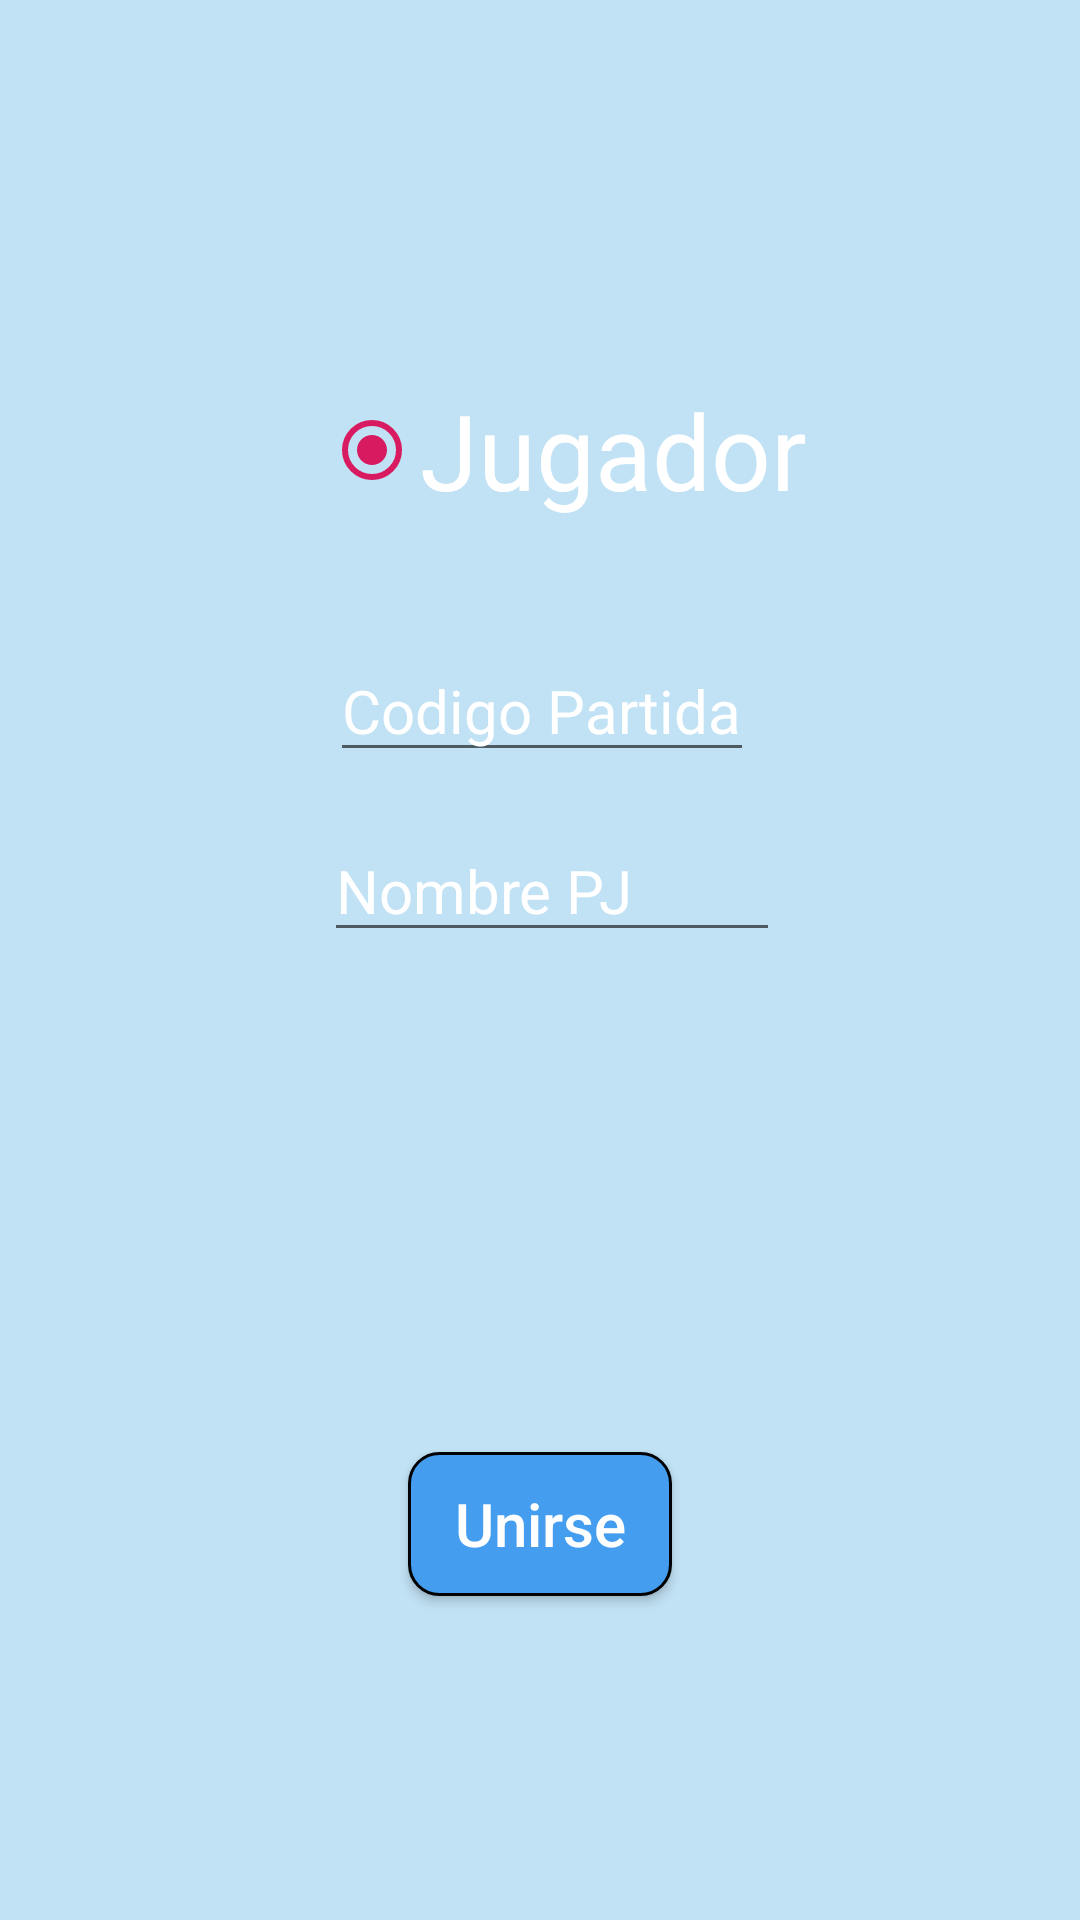

Reconstruct the res/layout file that produces this screen, plus the resources it refers to.
<!-- AndroidManifest.xml: activity theme AppTheme -->
<!-- res/layout/activity_partida_nueva.xml -->
<?xml version="1.0" encoding="utf-8"?>
<android.support.constraint.ConstraintLayout xmlns:android="http://schemas.android.com/apk/res/android"
    xmlns:app="http://schemas.android.com/apk/res-auto"
    xmlns:tools="http://schemas.android.com/tools"
    android:layout_width="match_parent"
    android:layout_height="match_parent"
    tools:context=".PartidaNuevaActivity">

    <ImageView
        android:id="@+id/fondoPN"
        android:layout_width="match_parent"
        android:layout_height="match_parent"
        android:scaleType="fitXY"

        app:layout_constraintStart_toStartOf="parent"
        app:layout_constraintTop_toTopOf="parent" />


    <EditText
        android:id="@+id/etnumeroPartida"
        style="@style/textLogin"
        android:layout_width="wrap_content"
        android:layout_height="wrap_content"
        android:layout_marginStart="110dp"
        android:layout_marginTop="40dp"
        android:layout_marginEnd="90dp"
        android:hint="@string/codigo_partida"
        android:inputType="text"
        android:textColorHint="@color/white"
        android:textColor="@color/white"
        app:layout_constraintEnd_toEndOf="parent"
        app:layout_constraintHorizontal_bias="0.0"
        app:layout_constraintStart_toStartOf="parent"
        app:layout_constraintTop_toBottomOf="@+id/radioGroup" />

    <RadioGroup xmlns:android="http://schemas.android.com/apk/res/android"
        android:id="@+id/radioGroup"
        android:layout_width="match_parent"
        android:layout_height="wrap_content"
        android:layout_marginStart="108dp"
        android:layout_marginTop="72dp"
        android:orientation="vertical"
        app:layout_constraintStart_toStartOf="parent"
        app:layout_constraintTop_toTopOf="parent">

        <RadioButton
            android:id="@+id/btnMaster"
            android:layout_width="wrap_content"
            android:layout_height="wrap_content"
            android:checked="true"
            android:text="@string/master"
            android:textColor="@color/white"
            android:textSize="35sp"
            android:visibility="invisible" />

        <RadioButton
            android:id="@+id/btnJugador"
            android:layout_width="wrap_content"
            android:layout_height="wrap_content"
            android:layout_marginTop="8dp"
            android:checked="true"
            android:text="@string/jugador"
            android:textColor="@color/white"
            android:textSize="35sp" />

    </RadioGroup>


    <EditText
        android:id="@+id/etnombrePj"
        style="@style/textLogin"
        android:layout_width="match_parent"
        android:layout_height="wrap_content"
        android:layout_marginStart="108dp"
        android:layout_marginTop="16dp"
        android:layout_marginEnd="100dp"
        android:hint="@string/nombrePj"
        android:inputType="text"
        android:textColorHint="@color/white"
        app:layout_constraintStart_toStartOf="parent"
        app:layout_constraintTop_toBottomOf="@+id/etnumeroPartida"
        android:textColor="@color/white"/>


    <Button
        android:id="@+id/btnUnirsePartida"
        style="@style/textLogin"
        android:layout_width="wrap_content"
        android:layout_height="wrap_content"
        android:layout_gravity="center"
        android:layout_marginStart="8dp"
        android:layout_marginEnd="8dp"

        android:layout_marginBottom="108dp"
        android:background="@drawable/btnredondoentrar"
        android:hint="@string/unirsepartidabtn"
        android:textColorHint="@color/white"
        app:layout_constraintBottom_toBottomOf="parent"
        app:layout_constraintEnd_toEndOf="parent"
        app:layout_constraintStart_toStartOf="parent" />

    <Button
        android:id="@+id/btnCrearPartida"
        style="@style/textLogin"
        android:layout_width="wrap_content"
        android:layout_height="wrap_content"
        android:layout_gravity="center"
        android:layout_marginStart="8dp"
        android:layout_marginEnd="8dp"

        android:layout_marginBottom="108dp"
        android:background="@drawable/btnredondoregistrar"
        android:hint="@string/crearpartidabtn"
        android:textColorHint="@color/black"
        app:layout_constraintBottom_toBottomOf="parent"
        app:layout_constraintEnd_toEndOf="parent"
        app:layout_constraintStart_toStartOf="parent"
        android:visibility="invisible"/>





</android.support.constraint.ConstraintLayout>
<!-- resources referenced by this layout -->
<resources>
  <color name="black">#000000</color>
  <color name="white">#FFFFFF</color>
  <!-- drawable btnredondoentrar (drawable) -->
  <?xml version="1.0" encoding="utf-8"?>
  <shape xmlns:android="http://schemas.android.com/apk/res/android" android:shape="rectangle">
      <solid android:color="@color/bluelight"/>
  
      <stroke android:width="1dp"
          android:color="@color/black" />
  
      <padding android:left="1dp"
          android:top="1dp"
          android:right="1dp"
          android:bottom="1dp"/>
  
      <corners android:radius="30px"/>
  </shape>
  <!-- drawable btnredondoregistrar (drawable) -->
  <?xml version="1.0" encoding="utf-8"?>
  <shape xmlns:android="http://schemas.android.com/apk/res/android" android:shape="rectangle">
      <solid android:color="@color/rojo_claro"/>
  
      <stroke android:width="1dp"
          android:color="@color/black" />
  
      <padding android:left="1dp"
          android:top="1dp"
          android:right="1dp"
          android:bottom="1dp"/>
  
      <corners android:radius="30px"/>
  </shape>
  <string name="codigo_partida">Codigo Partida</string>
  <string name="crearpartidabtn">Crear</string>
  <string name="jugador">Jugador</string>
  <string name="master">Master</string>
  <string name="nombrePj">Nombre PJ</string>
  <string name="unirsepartidabtn">Unirse</string>
  <style name="textLogin">
          <item name="android:textSize">20sp</item>
          <item name="android:layout_marginTop">20dp</item>
          <item name="android:textColor">@color/black</item>
      </style>
  <style name="AppTheme" parent="Theme.AppCompat.Light.DarkActionBar">
          
          <item name="colorPrimary">@color/colorPrimary</item>
          <item name="colorPrimaryDark">@color/colorPrimaryDark</item>
          <item name="colorAccent">@color/colorAccent</item>
          <item name="windowActionBar">false</item>
          <item name="windowNoTitle">true</item>
          <item name="android:colorBackground">@color/blueclaro</item>
  
      </style>
  <color name="bluelight">#449DEF</color>
  <color name="rojo_claro">#F9AD9E</color>
  <color name="colorPrimary">#008577</color>
  <color name="colorPrimaryDark">#00574B</color>
  <color name="colorAccent">#D81B60</color>
  <color name="blueclaro">#C1E2F4</color>
</resources>
